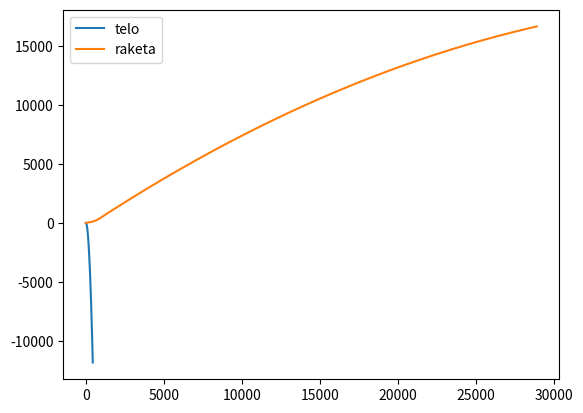

Python code for this plot:
#!/usr/bin/env python3
# -*- coding: utf-8 -*-

import math
from matplotlib import pyplot as pp
import numpy as np

MODEL_G = 9.81
MODEL_DT = 0.001


class Body:
    def __init__(self, x, y, vx, vy):
        self.name = 'telo'
        """
        Создать тело.

        Пареметры:
        ----------
        x: float
            горизонтальная координата
        y: float
            вертикальная координата
        vx: float
            горизонтальная скорость
        vy: float
            вертикальная скорость
        """

        self.x = x
        self.y = y
        self.vx = vx
        self.vy = vy

        self.trajectory_x = []
        self.trajectory_y = []

    def advance(self):
        """
        Выполнить шаг мат. модели применительно к телу, предварительно записав его координаты
        """
        self.trajectory_x.append(self.x)
        self.trajectory_y.append(self.y)

        self.x += self.vx * MODEL_DT
        self.y += self.vy * MODEL_DT
        self.vy -= MODEL_G * MODEL_DT


class Rocket(Body):
    def __init__(self, x, y, M0, μ, u, β):
        """
        Создать ракету.

        Пареметры:
        ----------
        x: float
            горизонтальная координата
        y: float
            вертикальная координата
        M0: float
            начальная масса
        μ: float
            скорость изменения массы
        u: float
            скорость выпускания газов
        β: float (градусы)
            угол сопла (отсчитывается против часовой стрелки от отрицательного направления Ох)
            влево = 0
            вниз = 90
            вправо = 180
            и тд

        """
        super().__init__(x, y, 10, 10)  # Вызовем конструктор предка — тела, т.к. он для ракеты актуален
        self.name = 'raketa'
        self.M = M0
        self.μ = μ
        self.u = u
        self.β = math.radians(β)

    def advance(self):
        self.trajectory_x.append(self.x)
        self.trajectory_y.append(self.y)
        if self.M > 0:  # Горим пока есть масса
            '''Уравнени Мещерского наше всё'''
            'Всё про Ох'
            self.x += self.vx * MODEL_DT
            dvx = self.u * math.cos(self.β) * self.μ * MODEL_DT / self.M
            self.vx += dvx

            'Всё про Оy'
            self.y += self.vy * MODEL_DT
            dvy = self.u * math.sin(self.β) * self.μ * MODEL_DT / self.M - MODEL_G * MODEL_DT
            self.vy += dvy

            'Всё про массу'
            self.M -= self.μ * MODEL_DT
        else:  # Потом летим как ёжик
            super().advance()


if __name__ == '__main__':
    b = Body(0, 0, 9, 9)
    r = Rocket(x=0, y=0, M0=100, μ=10, u=100, β=45)

    bodies = [b, r]
    # Дальше мы уже не будем думать, кто тут ёжик, кто ракета, а кто котлета —
    # благодаря возможностям ООП будем просто работать со списком тел

    for t in np.arange(0, 50, MODEL_DT):  # для всех временных отрезков
        for b in bodies:  # для всех тел
            b.advance()  # выполним шаг

    for b in bodies:  # для всех тел
        pp.plot(b.trajectory_x, b.trajectory_y, label=b.name)  # нарисуем их траектории
    pp.legend()
    pp.show()
